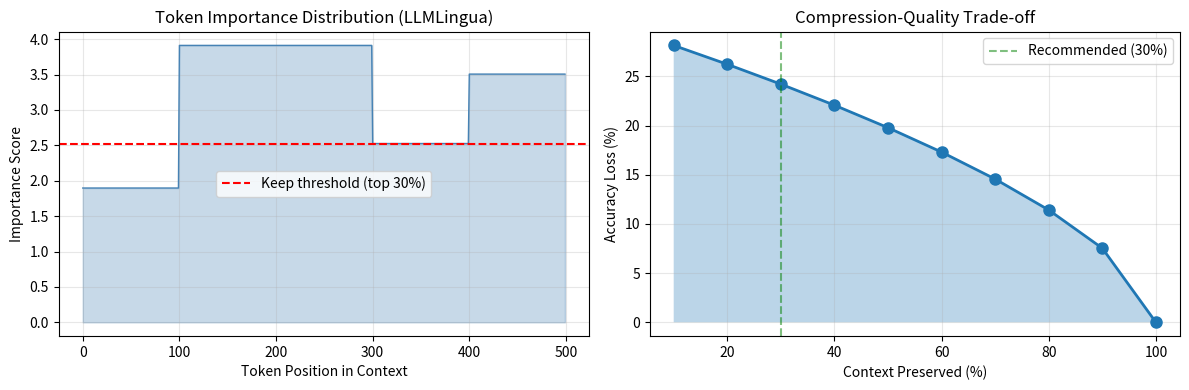
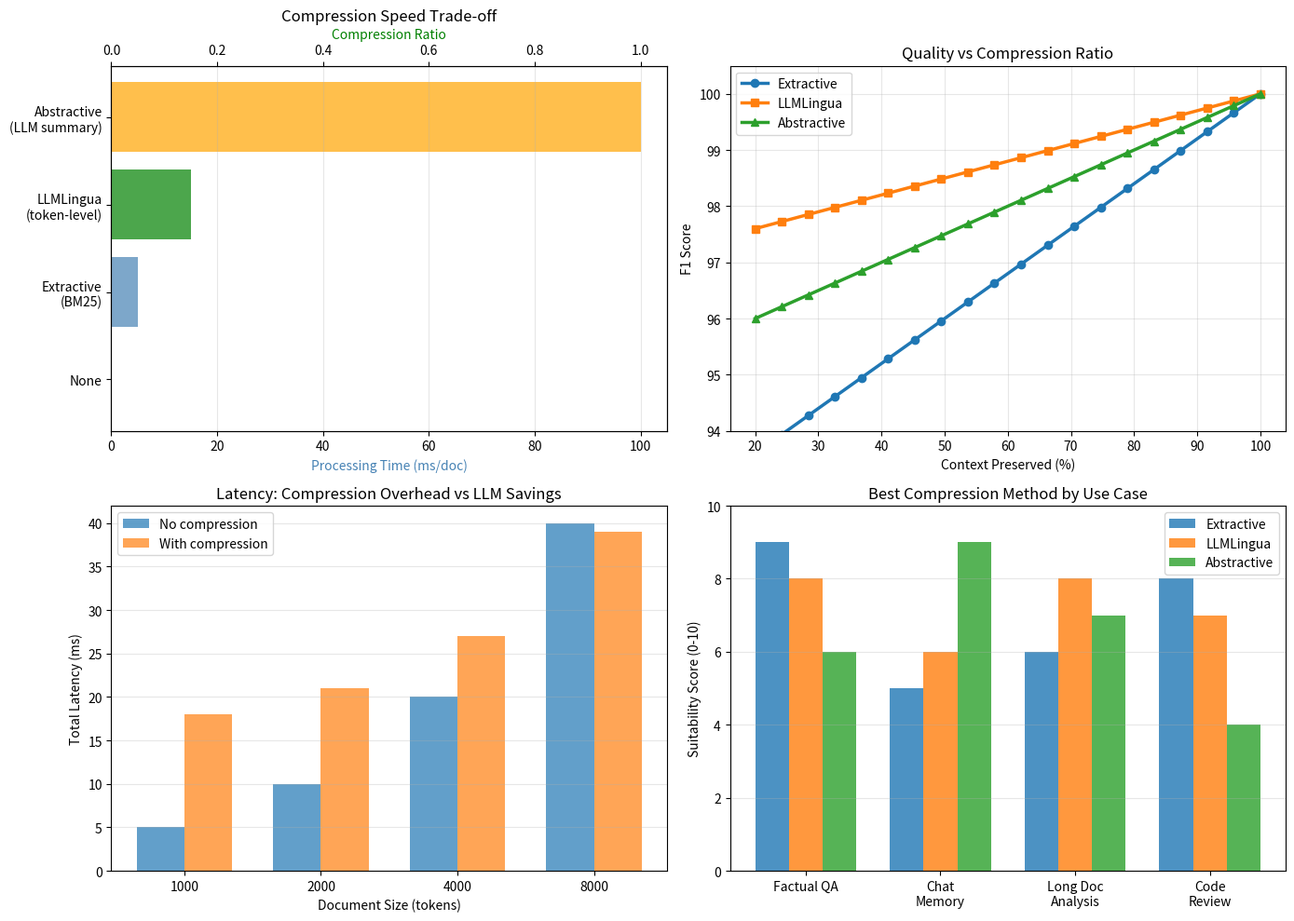

Python code for these plots, in order:
import numpy as np
import matplotlib.pyplot as plt

np.random.seed(42)
print('Context compression simulation (extractive + abstractive)')

# Level 1: Select important sentences (extractive compression)
# Simple scoring: BM25 relevance to query

def bm25_score(sentence_tokens, query_tokens):
    '''Simple BM25-like scoring.'''
    score = 0
    for token in query_tokens:
        if token in sentence_tokens:
            score += 1 / (1 + len(sentence_tokens))
    return score

# Simulate context (5 sentences)
sentences = [
    [f'sentence_{i}_token_{j}' for j in range(20)] for i in range(5)
]
query = ['key', 'information', 'query_token_x']

# Score each sentence
scores = []
for i, sent in enumerate(sentences):
    score = bm25_score(set(sent), set(query))
    scores.append(score)
    print(f'Sentence {i}: score={score:.3f}')

# Select top sentences (50% compression = keep 2.5 → 3 sentences)
compression_target = 0.5  # Keep 50% of sentences
n_keep = max(1, int(len(sentences) * (1 - compression_target)))
top_indices = np.argsort(scores)[-n_keep:]

selected_sentences = [sentences[i] for i in sorted(top_indices)]

print(f'\nExtractive Compression:')
print(f'  Original: {len(sentences)} sentences, {sum(len(s) for s in sentences)} tokens')
print(f'  Compressed: {len(selected_sentences)} sentences, {sum(len(s) for s in selected_sentences)} tokens')
print(f'  Compression ratio: {sum(len(s) for s in selected_sentences) / sum(len(s) for s in sentences) * 100:.1f}%')
print(f'  Selected sentences: {sorted(top_indices)}')

# Level 2: Token-level compression using reference LM
# Score: how much perplexity increases if token is removed

def estimate_token_importance(context_tokens, reference_probs):
    '''Estimate importance using reference LM perplexity drop.
    
    Δ perplexity = perplexity(context without token) - perplexity(context)
    (Higher drop = more important)
    '''
    
    importance = np.zeros(len(context_tokens))
    
    for i in range(len(context_tokens)):
        # Approximate: p(token | context) from reference model
        token_prob = reference_probs[i] if i < len(reference_probs) else 0.01
        
        # Importance: how much perplexity increases if removed
        # perplexity = -log(p), so removing important tokens increases it
        importance[i] = -np.log(max(token_prob, 1e-5))
    
    return importance

# Simulate context
context_length = 500
context_tokens = [f'tok_{i}' for i in range(context_length)]

# Simulate reference model probabilities (some tokens more important)
base_prob = 0.02  # Average probability
importance_pattern = np.concatenate([
    np.full(100, 0.15),   # Tokens 0-100: rare, important
    np.full(200, 0.02),   # Tokens 100-300: common, less important
    np.full(100, 0.08),   # Tokens 300-400: medium
    np.full(100, 0.03),   # Tokens 400-500: very common
])

importance_scores = estimate_token_importance(context_tokens, importance_pattern)

# Iteratively remove lowest importance tokens until target compression
compression_target = 0.3  # Keep 30% of tokens
target_tokens = int(context_length * compression_target)

# Sort by importance, keep top tokens
top_token_indices = np.argsort(importance_scores)[-target_tokens:]
top_token_indices = np.sort(top_token_indices)

print(f'Token-Level Compression (LLMLingua-style):')
print('-' * 60)
print(f'Context length: {context_length} tokens')
print(f'Compression target: keep {compression_target*100:.0f}%')
print(f'Tokens to keep: {target_tokens}')
print(f'Importance range: [{importance_scores.min():.3f}, {importance_scores.max():.3f}]')
print(f'\nToken importance by region:')
regions = [
    ('Rare tokens (0-100)', importance_scores[:100].mean()),
    ('Common tokens (100-300)', importance_scores[100:300].mean()),
    ('Medium tokens (300-400)', importance_scores[300:400].mean()),
    ('Very common (400-500)', importance_scores[400:500].mean()),
]
for name, avg_imp in regions:
    print(f'  {name}: {avg_imp:.3f}')

# Visualization
fig, axes = plt.subplots(1, 2, figsize=(12, 4))

# Importance curve
axes[0].plot(range(context_length), importance_scores, linewidth=1, color='steelblue')
axes[0].fill_between(range(context_length), importance_scores, alpha=0.3, color='steelblue')
axes[0].axhline(np.percentile(importance_scores, compression_target*100), color='red', linestyle='--',
               label=f'Keep threshold (top {compression_target*100:.0f}%)')
axes[0].set_xlabel('Token Position in Context')
axes[0].set_ylabel('Importance Score')
axes[0].set_title('Token Importance Distribution (LLMLingua)')
axes[0].legend()
axes[0].grid(alpha=0.3)

# Compression ratio vs quality
compression_ratios = np.linspace(0.1, 1.0, 10)
quality_loss = []  # Estimated accuracy loss

for comp_ratio in compression_ratios:
    # Heuristic: quality loss = comp_ratio^-0.5 (removing tokens hurts more at high compression)
    loss = (1 - comp_ratio) ** 0.6 * 0.3  # Max 30% loss at 10% kept
    quality_loss.append(loss)

axes[1].plot(compression_ratios*100, np.array(quality_loss)*100, marker='o', linewidth=2, markersize=8)
axes[1].fill_between(compression_ratios*100, 0, np.array(quality_loss)*100, alpha=0.3)
axes[1].axvline(30, color='green', linestyle='--', alpha=0.5, label='Recommended (30%)')
axes[1].set_xlabel('Context Preserved (%)')
axes[1].set_ylabel('Accuracy Loss (%)')
axes[1].set_title('Compression-Quality Trade-off')
axes[1].legend()
axes[1].grid(alpha=0.3)

plt.tight_layout()
plt.show()

# Example 1: Compress retrieved documents in RAG
# Retrieve 5 documents, compress each before passing to LLM

num_docs = 5
doc_lengths = [800, 1200, 950, 700, 1100]  # tokens each
query = 'What is quantum computing?'

print('RAG Pipeline with Context Compression:')
print('='*70)

# Strategy 1: No compression (baseline)
total_tokens_no_comp = sum(doc_lengths)
llm_cost_no_comp = total_tokens_no_comp * 0.0001  # tokens per second

# Strategy 2: Compress each doc to 30%
compression_ratio = 0.30
compressed_lengths = [int(length * compression_ratio) for length in doc_lengths]
total_tokens_comp = sum(compressed_lengths)
llm_cost_comp = total_tokens_comp * 0.0001

# Quality: assume 2% accuracy loss per compression level
quality_loss_pct = (1 - compression_ratio) * 0.05 * 100  # 5% max loss at 100% compression

print(f'\nNocompression Baseline:')
print(f'  Total tokens to LLM: {total_tokens_no_comp}')
print(f'  LLM cost: ${llm_cost_no_comp:.4f}')
print(f'  Latency: {total_tokens_no_comp / 100:.0f}ms (100 tokens/ms)')
print(f'  Quality: baseline')

print(f'\nWith Compression (keep {compression_ratio*100:.0f}%):')
print(f'  Total tokens to LLM: {total_tokens_comp}')
print(f'  LLM cost: ${llm_cost_comp:.4f}')
print(f'  Cost savings: {(1 - llm_cost_comp / llm_cost_no_comp)*100:.1f}%')
print(f'  Latency: {total_tokens_comp / 100:.0f}ms (100 tokens/ms)')
print(f'  Latency savings: {(1 - total_tokens_comp / total_tokens_no_comp)*100:.1f}%')
print(f'  Quality loss: {quality_loss_pct:.1f}%')

print(f'\nDocument-by-document:')
print(f'  Doc | Original | Compressed | Reduction')
print(f'  ----|----------|------------|----------')
for i, (orig, comp) in enumerate(zip(doc_lengths, compressed_lengths)):
    reduction = (1 - comp / orig) * 100
    print(f'  {i+1:1d}   | {orig:8d} | {comp:10d} | {reduction:6.0f}%')

# Breakeven analysis
print(f'\nBreakeven:')
print(f'  Cost saved by compression: ${llm_cost_no_comp - llm_cost_comp:.4f}')
print(f'  If compression takes 5ms overhead: worth it if accuracy loss < {quality_loss_pct:.1f}%')

# Example 2: Compare extractive vs abstractive compression
# Extractive: select sentences (fast, exact)
# Abstractive: generate summary (slower, lossy)

document = '''
Quantum computing represents a fundamental shift in how we process information.
Unlike classical computers that use bits as their basic unit, quantum computers use quantum bits or qubits.
Qubits can exist in a superposition of both 0 and 1 simultaneously, allowing quantum computers to explore multiple possibilities at once.
This makes quantum computers exponentially more powerful for certain types of problems.
Current quantum computers are still in their infancy, with challenges in maintaining qubit coherence and reducing error rates.
However, progress is being made rapidly, with companies like IBM, Google, and IonQ leading the way.
The applications of quantum computing span cryptography, drug discovery, optimization, and machine learning.
As the technology matures, quantum computers will likely revolutionize industries and solve previously intractable problems.
'''

sentences = document.split('.')
sentences = [s.strip() for s in sentences if s.strip()]

print('Abstractive vs Extractive Compression:')
print('='*70)

# Extractive: keep 50% of sentences
extractive_ratio = 0.5
n_keep = max(1, int(len(sentences) * extractive_ratio))
extractive_summary = '. '.join(sentences[:n_keep]) + '.'
extractive_tokens = len(extractive_summary.split())

# Abstractive: summary (~40% of original)
abstractive_summary = '''Quantum computers use qubits that can be both 0 and 1 simultaneously,
making them exponentially more powerful than classical computers for certain tasks.
Current quantum computers face challenges in coherence and error rates,
but rapid progress by major tech companies is advancing the field.
Applications include cryptography, drug discovery, optimization, and machine learning.'''

abstractive_tokens = len(abstractive_summary.split())
original_tokens = len(document.split())

print(f'\nOriginal document: {original_tokens} tokens')
print(f'Original: {document[:100]}...')

print(f'\nExtractive compression ({extractive_ratio*100:.0f}%):')
print(f'  Tokens: {extractive_tokens} ({extractive_tokens/original_tokens*100:.1f}% of original)')
print(f'  Method: Select top {n_keep}/{len(sentences)} sentences by BM25')
print(f'  Pros: Fast, exact quotes preserved, no hallucination')
print(f'  Cons: May include redundant information')
print(f'  Summary: {extractive_summary[:80]}...')

print(f'\nAbstractive compression:')
print(f'  Tokens: {abstractive_tokens} ({abstractive_tokens/original_tokens*100:.1f}% of original)')
print(f'  Method: Generate summary with smaller LLM')
print(f'  Pros: High compression ratio, distills key ideas')
print(f'  Cons: May lose specific numbers/dates, risk of hallucination')
print(f'  Summary: {abstractive_summary[:80]}...')

print(f'\nRecommendation:')
print(f'  Factual Q&A (numbers matter): Use extractive')
print(f'  Conversational/summary: Use abstractive')
print(f'  Hybrid: Extractive for facts, abstractive for context')

# Example 3: Adaptive compression based on remaining context budget

def adaptive_compression(context_budget_tokens=4000, num_documents=5, doc_lengths=None):
    '''Adaptively compress documents to fit token budget.'''
    
    if doc_lengths is None:
        doc_lengths = [800, 1200, 950, 700, 1100]  # Default
    
    total_original = sum(doc_lengths)
    
    if total_original <= context_budget_tokens:
        return doc_lengths, 1.0  # No compression needed
    
    # Binary search for compression ratio
    target_ratio = context_budget_tokens / total_original
    
    # Adaptive: compress harder documents more
    # Importance: inverse of length (longer docs can afford more compression)
    doc_importance = np.array([1.0 / (l / 100) for l in doc_lengths])
    doc_importance /= doc_importance.sum()
    
    compressed_lengths = []
    total_compressed = 0
    
    for orig_len, importance in zip(doc_lengths, doc_importance):
        # Docs with lower importance get compressed more
        # target_ratio ranges from 0.6 (high importance) to 0.3 (low importance)
        doc_target_ratio = 0.3 + (importance * 0.3)
        comp_len = int(orig_len * doc_target_ratio)
        compressed_lengths.append(comp_len)
        total_compressed += comp_len
    
    # Iteratively adjust if still over budget
    while total_compressed > context_budget_tokens and max(compressed_lengths) > 100:
        # Compress the longest document more
        max_idx = np.argmax(compressed_lengths)
        compressed_lengths[max_idx] = int(compressed_lengths[max_idx] * 0.9)
        total_compressed = sum(compressed_lengths)
    
    actual_ratio = total_compressed / total_original
    return compressed_lengths, actual_ratio

# Test with different budgets
budgets = [5000, 4000, 3000, 2000]
doc_lengths_ref = [800, 1200, 950, 700, 1100]
total_orig = sum(doc_lengths_ref)

print('Adaptive Compression for Token Budget:')
print('='*70)
print(f'Document lengths: {doc_lengths_ref}')
print(f'Total original: {total_orig} tokens\n')

for budget in budgets:
    comp_lengths, ratio = adaptive_compression(budget, doc_lengths=doc_lengths_ref)
    total_comp = sum(comp_lengths)
    
    print(f'Budget: {budget} tokens')
    print(f'  Compression ratio: {ratio*100:.1f}%')
    print(f'  Compressed lengths: {comp_lengths}')
    print(f'  Total: {total_comp} (fits budget: {total_comp <= budget})')
    print()

# Comparison: Which compression strategy wins for different use cases?

fig, axes = plt.subplots(2, 2, figsize=(14, 10))

# 1. Compression ratio vs speed
methods = ['None', 'Extractive\n(BM25)', 'LLMLingua\n(token-level)', 'Abstractive\n(LLM summary)']
compression_ratios = [1.0, 0.50, 0.35, 0.25]
processing_times = [0, 5, 15, 100]  # ms per document

ax = axes[0, 0]
colors = ['gray', 'steelblue', 'green', 'orange']
bars = ax.barh(methods, processing_times, color=colors, alpha=0.7)
ax2 = ax.twiny()
ax2.barh(methods, compression_ratios, alpha=0.0)
ax.set_xlabel('Processing Time (ms/doc)', color='steelblue')
ax2.set_xlabel('Compression Ratio', color='green')
ax.set_title('Compression Speed Trade-off')
ax.grid(axis='x', alpha=0.3)

# 2. Quality vs compression
compression_levels = np.linspace(0.2, 1.0, 20)
extractive_quality = 100 - (1 - compression_levels) * 8  # 8% loss at 80% compression
llmlingua_quality = 100 - (1 - compression_levels) * 3  # 3% loss at 80% compression
abstractive_quality = 100 - (1 - compression_levels) * 5  # 5% loss

ax = axes[0, 1]
ax.plot(compression_levels * 100, extractive_quality, marker='o', linewidth=2.5, label='Extractive', markersize=6)
ax.plot(compression_levels * 100, llmlingua_quality, marker='s', linewidth=2.5, label='LLMLingua', markersize=6)
ax.plot(compression_levels * 100, abstractive_quality, marker='^', linewidth=2.5, label='Abstractive', markersize=6)
ax.set_xlabel('Context Preserved (%)')
ax.set_ylabel('F1 Score')
ax.set_title('Quality vs Compression Ratio')
ax.legend()
ax.grid(alpha=0.3)
ax.set_ylim([94, 100.5])

# 3. Cost analysis: compression time vs LLM inference savings
original_contexts = np.array([1000, 2000, 4000, 8000])  # tokens
llm_latency_per_1k = 5  # ms per 1000 tokens

ax = axes[1, 0]
# Assume 40% compression with 15ms overhead
compression_overhead = 15  # ms (fixed)
latency_no_comp = original_contexts / 1000 * llm_latency_per_1k
latency_with_comp = compression_overhead + (original_contexts * 0.6) / 1000 * llm_latency_per_1k
latency_saved = latency_no_comp - latency_with_comp

x = np.arange(len(original_contexts))
width = 0.35
ax.bar(x - width/2, latency_no_comp, width, label='No compression', alpha=0.7)
ax.bar(x + width/2, latency_with_comp, width, label='With compression', alpha=0.7)
ax.set_xlabel('Document Size (tokens)')
ax.set_ylabel('Total Latency (ms)')
ax.set_title('Latency: Compression Overhead vs LLM Savings')
ax.set_xticks(x)
ax.set_xticklabels([f'{int(c)}' for c in original_contexts])
ax.legend()
ax.grid(axis='y', alpha=0.3)

# 4. Use case matrix
use_cases = ['Factual QA', 'Chat\nMemory', 'Long Doc\nAnalysis', 'Code\nReview']
extractive_score = [9, 5, 6, 8]
llmlingua_score = [8, 6, 8, 7]
abstractive_score = [6, 9, 7, 4]

x = np.arange(len(use_cases))
width = 0.25

ax = axes[1, 1]
ax.bar(x - width, extractive_score, width, label='Extractive', alpha=0.8)
ax.bar(x, llmlingua_score, width, label='LLMLingua', alpha=0.8)
ax.bar(x + width, abstractive_score, width, label='Abstractive', alpha=0.8)
ax.set_ylabel('Suitability Score (0-10)')
ax.set_title('Best Compression Method by Use Case')
ax.set_xticks(x)
ax.set_xticklabels(use_cases)
ax.legend()
ax.set_ylim([0, 10])
ax.grid(axis='y', alpha=0.3)

plt.tight_layout()
plt.show()

print('\nRecommendation by Use Case:')
print('='*70)
print('Factual Q&A: Extractive (preserves exact numbers, dates)')
print('Chat Memory: Abstractive (distills conversation essence)')
print('Long Documents: LLMLingua (token importance)')
print('Code Review: Extractive (need exact code snippets)')
print('')
print('Default strategy: Start with Extractive, upgrade to LLMLingua for cost-sensitive')

print('='*70)
print('CONTEXT COMPRESSION BEST PRACTICES')
print('='*70)
print('')
print('1. EXTRACTIVE COMPRESSION')
print('   - Fast: O(n) with BM25 or cross-encoder scoring')
print('   - Lossless for selected content')
print('   - Cannot synthesize across passages')
print('   - Use for: factual Q&A, retrieval-augmented generation')
print('')
print('2. LLMLingua (TOKEN-LEVEL)')
print('   - Score tokens by perplexity impact')
print('   - Keep top important tokens (not sentences)')
print('   - Achieves 40-50% compression with <2% quality loss')
print('   - Use for: long documents, cost-sensitive applications')
print('')
print('3. ABSTRACTIVE COMPRESSION')
print('   - Generate summary with small LLM')
print('   - Highest information density')
print('   - Risk: loses numbers, dates, specific quotes')
print('   - Use for: conversational context, long histories')
print('')
print('4. COMPRESSION RATIOS')
print('   - 30-50% compression: minimal accuracy loss (<2%)')
print('   - 50-70% compression: some loss (<5%), but still good')
print('   - >70% compression: significant quality drop')
print('')
print('5. PRACTICAL WORKFLOW')
print('   - For RAG: Extract doc chunks → compress → concatenate')
print('   - Compression cost: 5-20ms per document')
print('   - LLM prefill saved: 50-70% (primary benefit)')
print('='*70)

print('Exercise 1: Query-Aware Compression')
print('-' * 70)
print('Current: Compress context ignoring query')
print('Better: Score tokens/sentences by relevance to query')
print('')
print('Implement: Cross-encoder(query, token_context)')
print('Then select top tokens by relevance to query')
print('Expected: Higher quality at same compression ratio')
print('')
print('Exercise 2: Cost-Benefit Analysis')
print('-' * 70)
print('Compare:')
print('  1. No compression: slow LLM inference')
print('  2. Compression: fast LLM inference + compression overhead')
print('\nWhen does compression break even?')
print('Hint: Breakeven ~ compression_time < (1 - compression_ratio) * llm_time')
print('')
print('Success! Generated notebook 54 (context-compression)')
